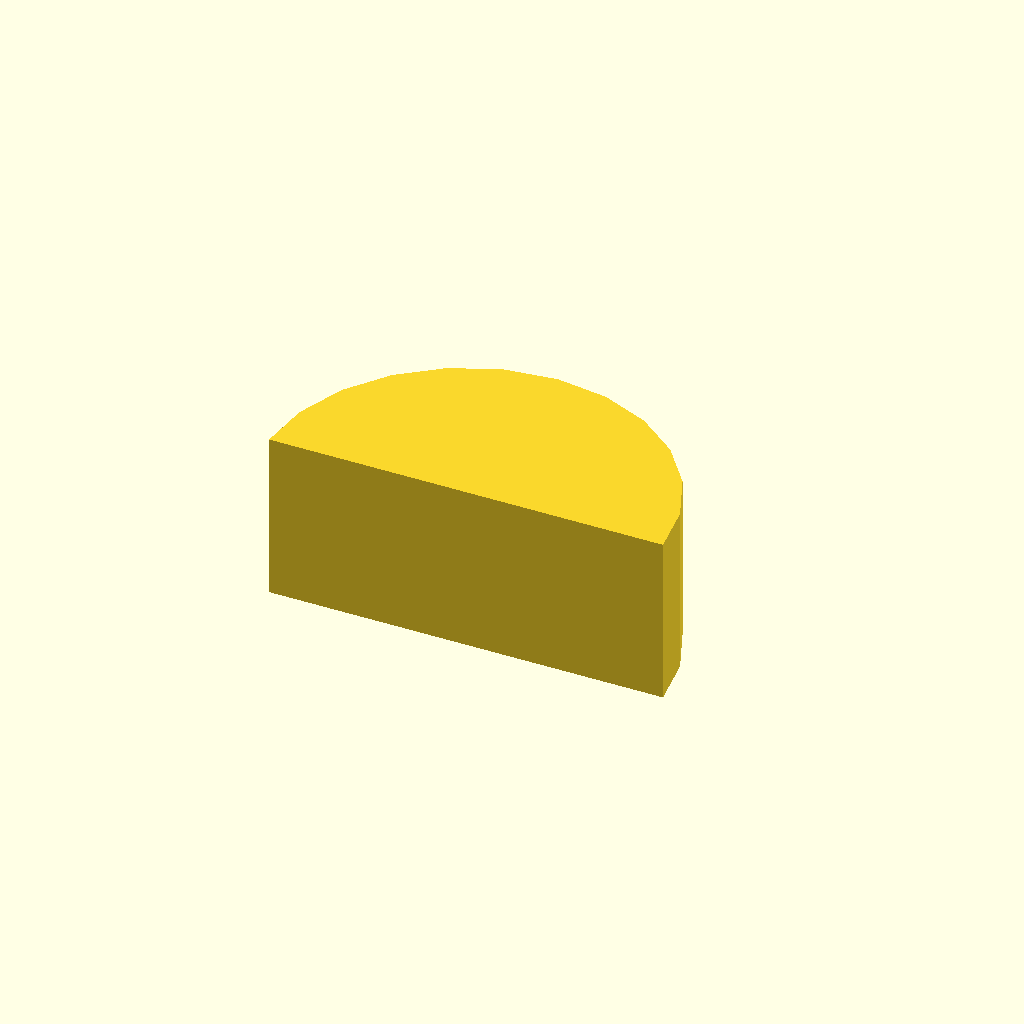
Cell 1: the model at its default parameters.
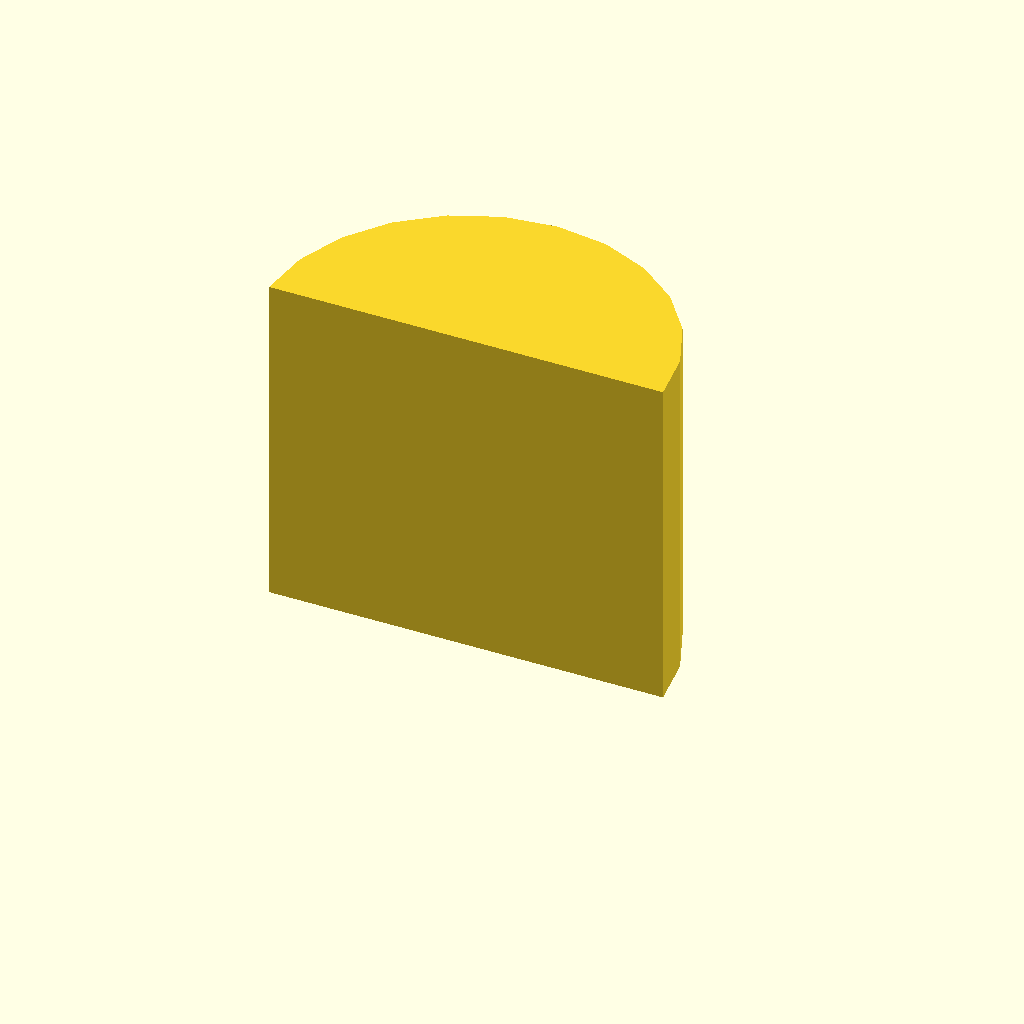
Cell 2: the same model with profile_height = 24.
One fixed orthographic camera (rotation 55°, 0°, 25°; colour scheme Cornfield) for every cell.
Source of the model, optional_data/data/sketch1/keybars/part_0013.scad:
$fn = 32;

// ----------------------------------------------------------------------
// Key bar: woodruff key, 12 mm thick
// ----------------------------------------------------------------------

// --- parameters (mm) ---
profile_height = 12;      // extrusion height
profile_points = 13;      // points of the closed outline

profile = [[28, 0], [27.523, 3.623], [26.124, 7], [23.899, 9.899], [21, 12.124], [17.623, 13.523], [14, 14], [10.377, 13.523], [7, 12.124], [4.101, 9.899], [1.876, 7], [0.477, 3.623], [0, 0]];  // single closed polygon, 13 points, counter clockwise

// --- the one profile operation ---
linear_extrude(height = profile_height) polygon(points = profile);
Customizer parameters (derived from the source; name, type, default, range or options):
profile_height: number, default 12
profile_points: number, default 13
